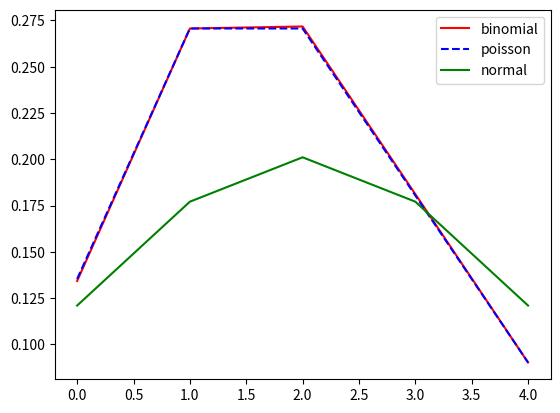

The matplotlib source for this figure:
import numpy as np
from scipy.stats import binom 
import matplotlib.pyplot as plt
from scipy.stats import poisson
from scipy.stats import norm
num = 250
prob = 0.008
output = list(range(5))
binomial_sample = [binom.pmf(r,n = num,p = prob) for r in output]
poisson_sample = [poisson.pmf(r, mu = 2) for r in output]
normal_sample = [norm.pdf(r,2, 1.984) for r in output]
plt.plot(output, binomial_sample, color = 'r', label = 'binomial')
plt.plot(output, poisson_sample, color = 'b', linestyle = 'dashed', label = 'poisson')
plt.plot(output, normal_sample, color = 'g', label = 'normal')
plt.legend()
plt.show()